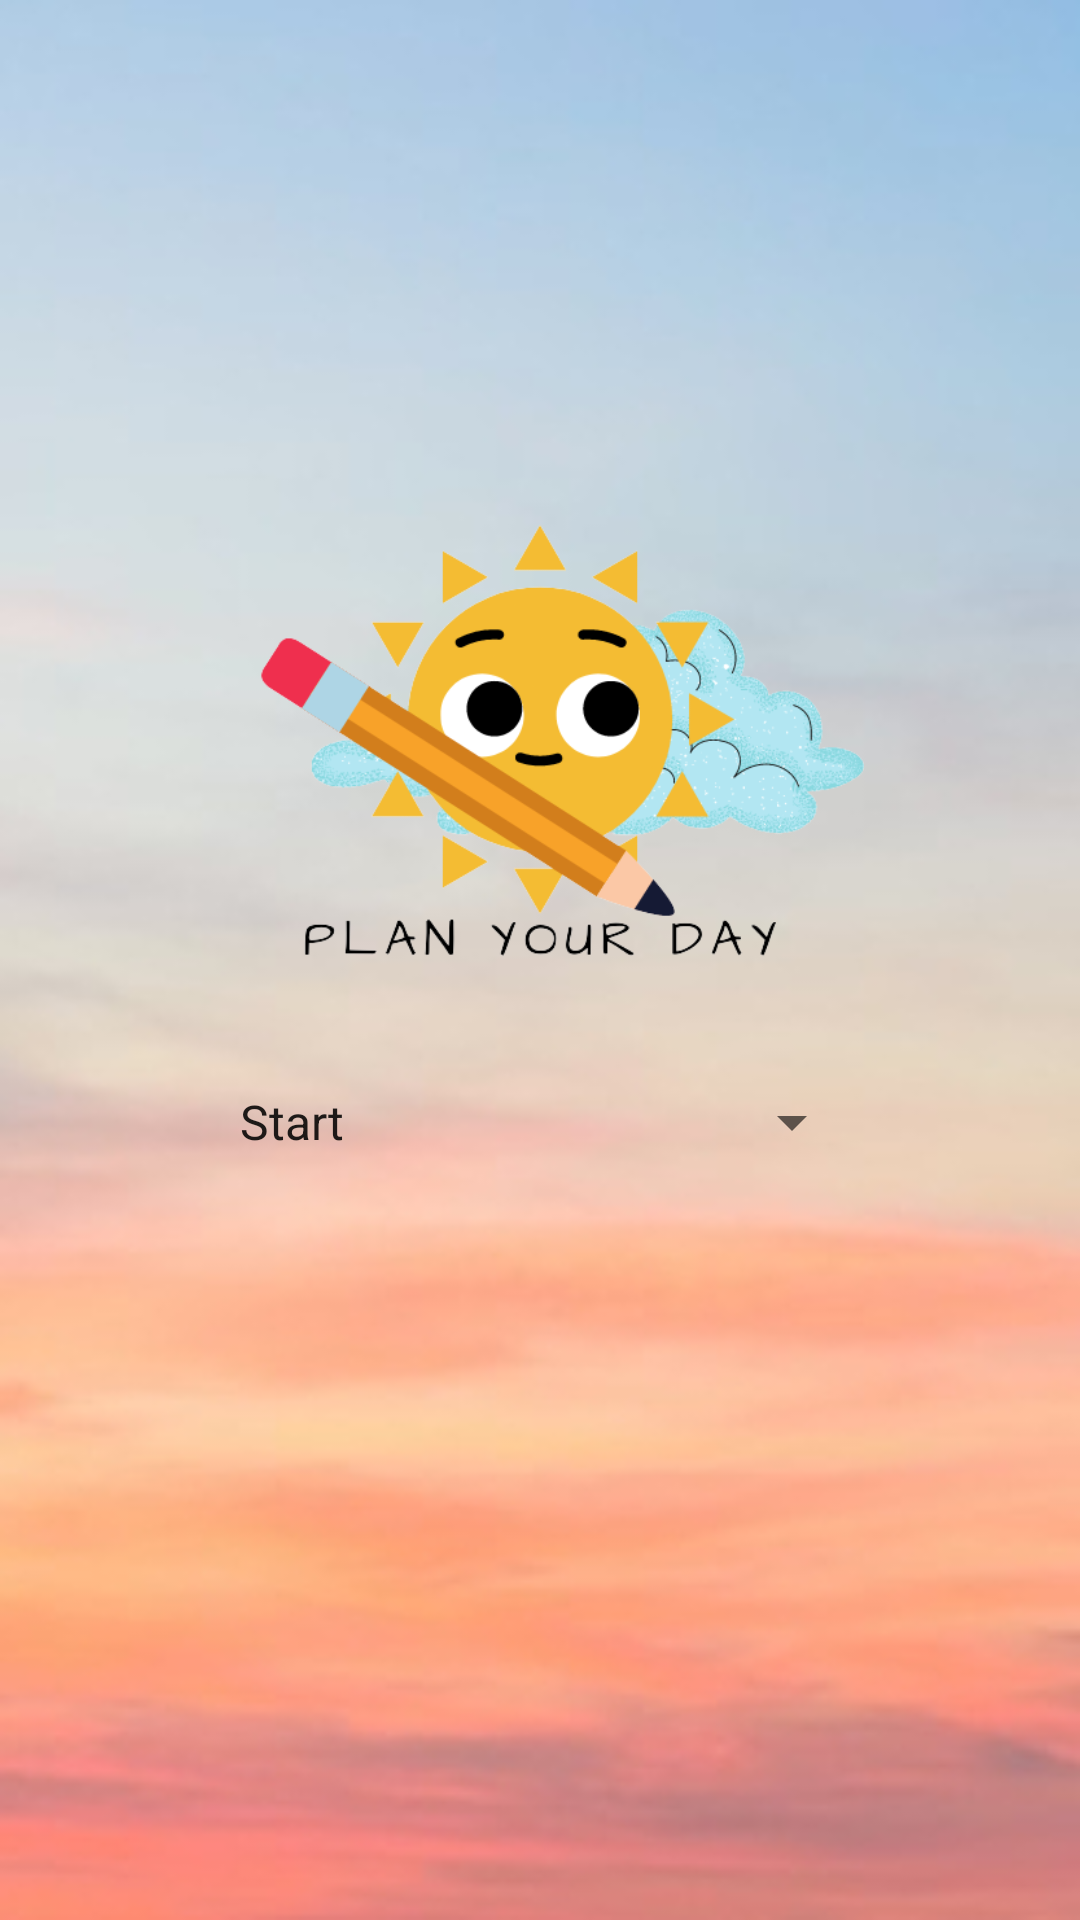

Produce the Android XML layout that renders to this screen, including the resource entries it uses.
<!-- AndroidManifest.xml: application theme Theme.PlaneYourDay -->
<!-- res/layout/activity_main.xml -->
<?xml version="1.0" encoding="utf-8"?>
<androidx.constraintlayout.widget.ConstraintLayout xmlns:android="http://schemas.android.com/apk/res/android"
    xmlns:app="http://schemas.android.com/apk/res-auto"
    xmlns:tools="http://schemas.android.com/tools"
    android:layout_width="match_parent"
    android:layout_height="match_parent"
    android:background="@drawable/ddd"
    tools:context=".MainActivity">


    <ImageView
        android:id="@+id/appIcon"
        android:layout_width="0dp"
        android:layout_height="0dp"
        android:contentDescription="@string/icon_of_the_application"
        android:src="@drawable/icon"
        app:layout_constraintBottom_toTopOf="@id/lowerHorizontalGuideLine"
        app:layout_constraintLeft_toRightOf="@id/leftVerticalGuideLine"
        app:layout_constraintRight_toLeftOf="@id/rightVerticalGuideLine"
        app:layout_constraintTop_toBottomOf="@id/upperHorizontalGuideLine"
        tools:ignore="ImageContrastCheck" />

    <androidx.constraintlayout.widget.Guideline
        android:id="@+id/lowerHorizontalGuideLine"
        android:layout_width="wrap_content"
        android:layout_height="wrap_content"
        android:orientation="horizontal"
        app:layout_constraintGuide_percent="0.7" />

    <androidx.constraintlayout.widget.Guideline
        android:id="@+id/leftVerticalGuideLine"
        android:layout_width="wrap_content"
        android:layout_height="wrap_content"
        android:orientation="vertical"
        app:layout_constraintGuide_percent="0.20" />

    <androidx.constraintlayout.widget.Guideline
        android:id="@+id/rightVerticalGuideLine"
        android:layout_width="wrap_content"
        android:layout_height="wrap_content"
        android:orientation="vertical"
        app:layout_constraintGuide_percent="0.80" />

    <androidx.constraintlayout.widget.Guideline
        android:id="@+id/upperHorizontalGuideLine"
        android:layout_width="wrap_content"
        android:layout_height="wrap_content"
        android:orientation="horizontal"
        app:layout_constraintGuide_percent="0.10" />

    <androidx.constraintlayout.widget.Guideline
        android:id="@+id/midHorizontalGuideLine"
        android:layout_width="wrap_content"
        android:layout_height="wrap_content"
        android:orientation="horizontal"
        app:layout_constraintGuide_percent="0.50" />

    <Spinner
        android:id="@+id/activities"
        android:layout_width="0dp"
        android:layout_height="wrap_content"
        android:layout_marginTop="30dp"
        android:minHeight="48dp"
        android:spinnerMode="dropdown"
        app:layout_constraintLeft_toRightOf="@id/leftVerticalGuideLine"
        app:layout_constraintRight_toLeftOf="@id/rightVerticalGuideLine"
        app:layout_constraintTop_toBottomOf="@id/midHorizontalGuideLine"
        tools:ignore="SpeakableTextPresentCheck"
        android:entries="@array/activitiesString"/>

</androidx.constraintlayout.widget.ConstraintLayout>
<!-- resources referenced by this layout -->
<resources>
  <string-array name="activitiesString">
          <item>Start</item>
          <item>Make Your Plan</item>
          <item>View Your Plan</item>
      </string-array>
  <!-- drawable ddd: jpg bitmap (drawable, 41366 bytes) -->
  <!-- drawable icon: png bitmap (drawable, 70111 bytes) -->
  <string name="icon_of_the_application">icon of the application</string>
  <style name="Theme.PlaneYourDay" parent="Theme.MaterialComponents.DayNight.DarkActionBar">
          
          <item name="colorPrimary">@color/purple_500</item>
          <item name="colorPrimaryVariant">@color/purple_700</item>
          <item name="colorOnPrimary">@color/white</item>
          
          <item name="colorSecondary">@color/teal_200</item>
          <item name="colorSecondaryVariant">@color/teal_700</item>
          <item name="colorOnSecondary">@color/black</item>
          
          <item name="android:statusBarColor" tools:targetApi="l">?attr/colorPrimaryVariant</item>
          
      </style>
  <color name="purple_500">#FF6200EE</color>
  <color name="purple_700">#FF3700B3</color>
  <color name="white">#FFFFFFFF</color>
  <color name="teal_200">#FF03DAC5</color>
  <color name="teal_700">#FF018786</color>
  <color name="black">#FF000000</color>
</resources>
